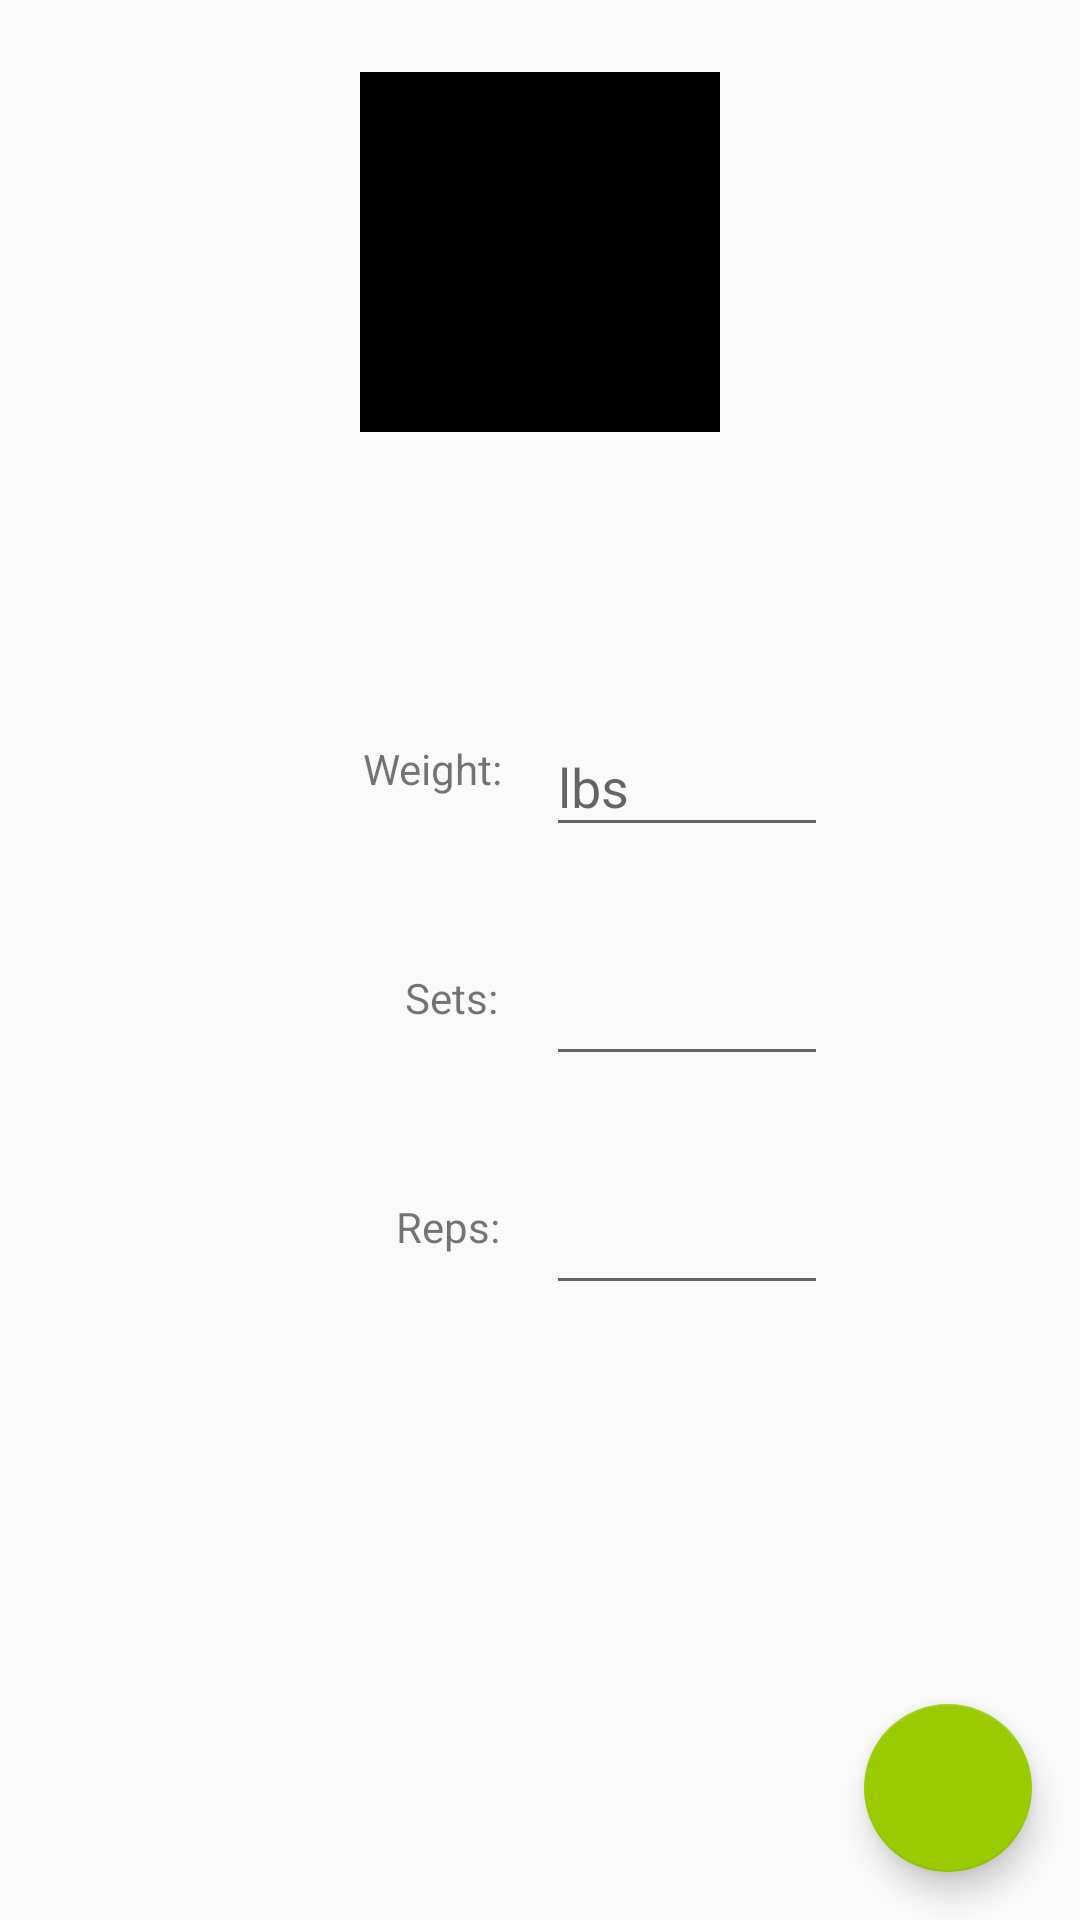

Reconstruct the res/layout file that produces this screen, plus the resources it refers to.
<!-- AndroidManifest.xml: application theme AppTheme -->
<!-- res/layout/log_workout.xml -->
<?xml version="1.0" encoding="utf-8"?>
<android.support.constraint.ConstraintLayout xmlns:android="http://schemas.android.com/apk/res/android"
    xmlns:app="http://schemas.android.com/apk/res-auto"
    xmlns:tools="http://schemas.android.com/tools"
    android:layout_width="match_parent"
    android:layout_height="match_parent"
    tools:context=".LogWorkout">

    <android.support.design.widget.FloatingActionButton
        android:id="@+id/createExercise"
        android:layout_width="wrap_content"
        android:layout_height="wrap_content"
        android:layout_marginBottom="16dp"
        android:layout_marginEnd="16dp"
        android:clickable="true"
        android:src="@drawable/ic_check_white"
        app:backgroundTint="@android:color/holo_green_light"
        app:layout_constraintBottom_toBottomOf="parent"
        app:layout_constraintRight_toRightOf="parent" />

    <ImageView
        android:id="@+id/logImage"
        android:layout_width="120dp"
        android:layout_height="120dp"
        android:layout_marginTop="24dp"
        android:contentDescription="@string/exercise_image"
        android:src="@android:color/black"
        app:layout_constraintLeft_toLeftOf="parent"
        app:layout_constraintRight_toRightOf="parent"
        app:layout_constraintTop_toTopOf="parent" />

    <TextView
        android:id="@+id/logName"
        android:layout_width="wrap_content"
        android:layout_height="wrap_content"
        android:layout_marginTop="24dp"
        android:text=""
        app:layout_constraintLeft_toLeftOf="parent"
        app:layout_constraintRight_toRightOf="parent"
        app:layout_constraintTop_toBottomOf="@+id/logImage" />

    <TextView
        android:id="@+id/logCategory"
        android:layout_width="wrap_content"
        android:layout_height="wrap_content"
        android:layout_marginTop="24dp"
        app:layout_constraintLeft_toLeftOf="parent"
        app:layout_constraintRight_toLeftOf="@+id/logTargets"
        app:layout_constraintTop_toBottomOf="@+id/logName" />

    <TextView
        android:id="@+id/logTargets"
        android:layout_width="wrap_content"
        android:layout_height="wrap_content"
        android:layout_marginTop="24dp"
        app:layout_constraintLeft_toRightOf="@+id/logCategory"
        app:layout_constraintRight_toRightOf="parent"
        app:layout_constraintTop_toBottomOf="@+id/logName" />

    <TextView
        android:id="@+id/weightLabel"
        android:layout_width="wrap_content"
        android:layout_height="wrap_content"
        android:text="@string/weight"
        app:layout_constraintBottom_toBottomOf="@+id/weightInputLayout"
        app:layout_constraintHorizontal_bias="0.895"
        app:layout_constraintLeft_toLeftOf="parent"
        app:layout_constraintRight_toLeftOf="@+id/weightInputLayout"
        app:layout_constraintTop_toBottomOf="@+id/logTargets" />

    <android.support.design.widget.TextInputLayout
        android:id="@+id/weightInputLayout"
        android:layout_width="wrap_content"
        android:layout_height="wrap_content"
        android:layout_marginEnd="84dp"
        app:layout_constraintRight_toRightOf="parent"
        app:layout_constraintTop_toBottomOf="@+id/logTargets">

        <android.support.design.widget.TextInputEditText
            android:id="@+id/weightInput"
            android:layout_width="94dp"
            android:layout_height="wrap_content"
            android:hint="@string/lbs" />

    </android.support.design.widget.TextInputLayout>

    <TextView
        android:id="@+id/setsLabel"
        android:layout_width="wrap_content"
        android:layout_height="wrap_content"
        android:layout_weight="1"
        android:text="@string/sets"
        app:layout_constraintBottom_toBottomOf="@+id/setsInputLayout"
        app:layout_constraintHorizontal_bias="0.895"
        app:layout_constraintLeft_toLeftOf="parent"
        app:layout_constraintRight_toLeftOf="@+id/setsInputLayout"
        app:layout_constraintTop_toBottomOf="@+id/weightLabel"
        app:layout_constraintTop_toTopOf="@+id/setsInputLayout" />

    <android.support.design.widget.TextInputLayout
        android:id="@+id/setsInputLayout"
        android:layout_width="wrap_content"
        android:layout_height="wrap_content"
        android:layout_marginTop="24dp"
        app:layout_constraintLeft_toLeftOf="@+id/weightInputLayout"
        app:layout_constraintRight_toRightOf="@+id/weightInputLayout"
        app:layout_constraintTop_toBottomOf="@+id/weightInputLayout">

        <android.support.design.widget.TextInputEditText
            android:id="@+id/setsInput"
            android:layout_width="94dp"
            android:layout_height="wrap_content" />
    </android.support.design.widget.TextInputLayout>

    <TextView
        android:id="@+id/repsLabel"
        android:layout_width="wrap_content"
        android:layout_height="wrap_content"
        android:text="@string/reps"
        app:layout_constraintBottom_toBottomOf="@+id/repsInputLayout"
        app:layout_constraintHorizontal_bias="0.895"
        app:layout_constraintLeft_toLeftOf="parent"
        app:layout_constraintRight_toLeftOf="@+id/repsInputLayout"
        app:layout_constraintTop_toTopOf="@+id/repsInputLayout" />

    <android.support.design.widget.TextInputLayout
        android:id="@+id/repsInputLayout"
        android:layout_width="wrap_content"
        android:layout_height="wrap_content"
        android:layout_marginTop="24dp"
        app:layout_constraintLeft_toLeftOf="@+id/setsInputLayout"
        app:layout_constraintRight_toRightOf="@+id/setsInputLayout"
        app:layout_constraintTop_toBottomOf="@+id/setsInputLayout">

        <android.support.design.widget.TextInputEditText
            android:id="@+id/repsInput"
            android:layout_width="94dp"
            android:layout_height="wrap_content" />
    </android.support.design.widget.TextInputLayout>
</android.support.constraint.ConstraintLayout>
<!-- resources referenced by this layout -->
<resources>
  <string name="exercise_image">Exercise Image</string>
  <string name="lbs">lbs</string>
  <string name="reps">Reps:</string>
  <string name="sets">Sets:</string>
  <string name="weight">Weight:</string>
  <style name="AppTheme" parent="Base.Theme.AppCompat.Light.DarkActionBar">
          
          <item name="colorPrimary">@color/colorPrimary</item>
          <item name="colorPrimaryDark">@color/colorPrimaryDark</item>
          <item name="colorAccent">@color/colorAccent</item>
      </style>
  <!-- not gathered from this repository: default colours our renderer supplied (Android Studio template values) -->
  <color name="colorPrimary">#FF6200EE</color>
  <color name="colorPrimaryDark">#FF3700B3</color>
  <color name="colorAccent">#FF03DAC5</color>
</resources>
